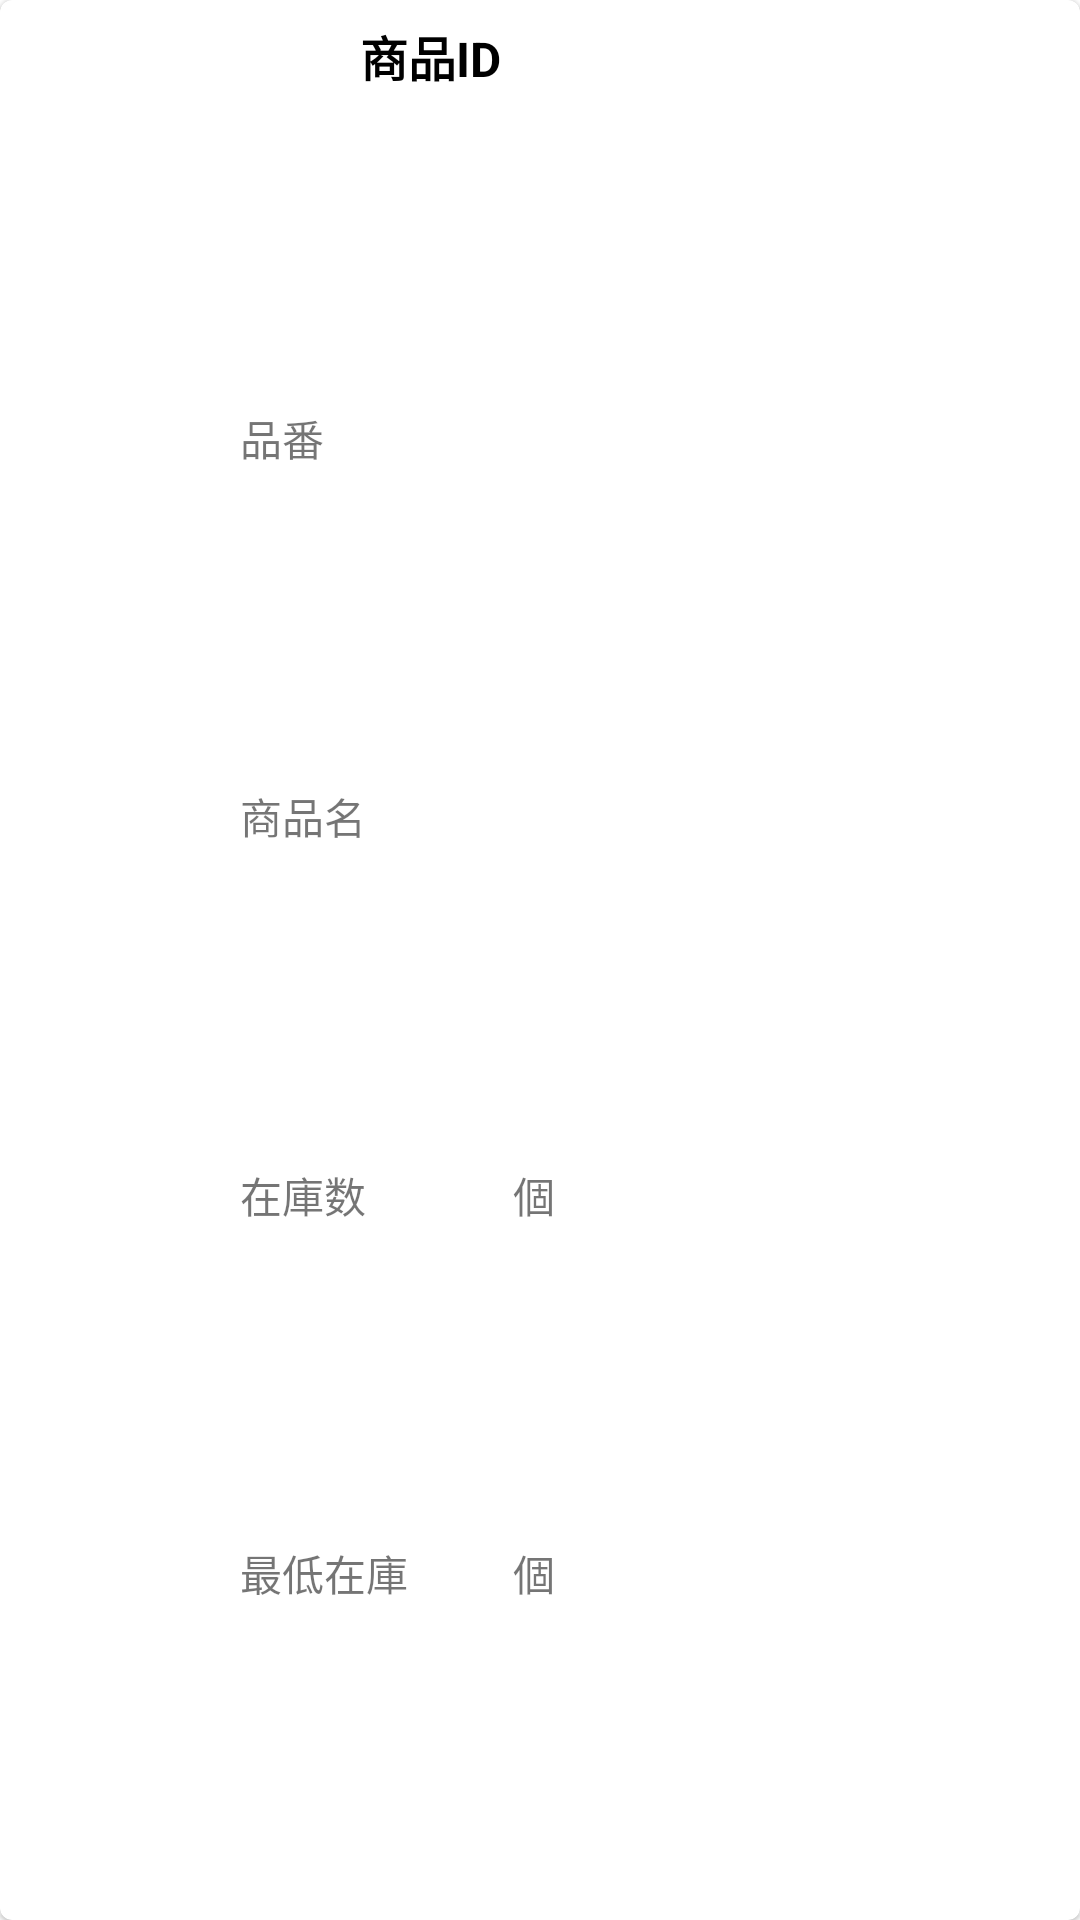

Here is an Android app screen rendered from its layout file. Give the layout XML and the strings, colors and styles it references.
<!-- AndroidManifest.xml: application theme Theme.StockControl -->
<!-- res/layout/activity_stock_replenishment_search_row.xml -->
<?xml version="1.0" encoding="utf-8"?>
<com.google.android.material.card.MaterialCardView xmlns:android="http://schemas.android.com/apk/res/android"
    xmlns:app="http://schemas.android.com/apk/res-auto"
    xmlns:tools="http://schemas.android.com/tools"
    android:layout_width="match_parent"
    android:layout_height="130dp"
    android:layout_marginStart="5dp"
    android:layout_marginEnd="5dp"
    android:layout_marginBottom="10dp">

    <androidx.constraintlayout.widget.ConstraintLayout
        android:layout_width="match_parent"
        android:layout_height="match_parent">

        <TextView
            android:id="@+id/textView"
            android:layout_width="wrap_content"
            android:layout_height="wrap_content"
            android:layout_marginStart="120dp"
            android:layout_marginTop="7dp"
            android:text="@string/product_id"
            android:textColor="@color/black"
            android:textSize="16sp"
            android:textStyle="bold"
            app:layout_constraintStart_toStartOf="parent"
            app:layout_constraintTop_toTopOf="parent" />

        <TextView
            android:id="@+id/productId"
            android:layout_width="wrap_content"
            android:layout_height="wrap_content"
            android:layout_marginStart="32dp"
            android:textColor="@color/black"
            android:textSize="16sp"
            android:textStyle="bold"
            app:layout_constraintStart_toEndOf="@+id/textView"
            app:layout_constraintTop_toTopOf="@+id/textView" />

        <TextView
            android:id="@+id/textView5"
            android:layout_width="wrap_content"
            android:layout_height="wrap_content"
            android:layout_marginStart="80dp"
            android:text="@string/product_number"
            android:textSize="14sp"
            app:layout_constraintBottom_toTopOf="@+id/textView14"
            app:layout_constraintStart_toStartOf="parent"
            app:layout_constraintTop_toBottomOf="@+id/textView" />

        <TextView
            android:id="@+id/textView6"
            android:layout_width="wrap_content"
            android:layout_height="wrap_content"
            android:text="@string/stock_low"
            android:textSize="14sp"
            app:layout_constraintBottom_toBottomOf="parent"
            app:layout_constraintStart_toStartOf="@+id/textView7"
            app:layout_constraintTop_toBottomOf="@+id/textView7" />

        <TextView
            android:id="@+id/textView28"
            android:layout_width="wrap_content"
            android:layout_height="wrap_content"
            android:layout_marginStart="3dp"
            android:text="@string/pieces"
            android:textSize="14sp"
            app:layout_constraintStart_toEndOf="@+id/stockLow"
            app:layout_constraintTop_toTopOf="@+id/textView6" />

        <TextView
            android:id="@+id/textView29"
            android:layout_width="wrap_content"
            android:layout_height="wrap_content"
            android:layout_marginStart="3dp"
            android:text="@string/pieces"
            android:textSize="14sp"
            app:layout_constraintStart_toEndOf="@+id/stockTotalQuantity"
            app:layout_constraintTop_toTopOf="@+id/textView7" />

        <TextView
            android:id="@+id/stockLow"
            android:layout_width="wrap_content"
            android:layout_height="wrap_content"
            android:textSize="14sp"
            app:layout_constraintStart_toStartOf="@+id/stockTotalQuantity"
            app:layout_constraintTop_toTopOf="@+id/textView6" />

        <TextView
            android:id="@+id/stockTotalQuantity"
            android:layout_width="wrap_content"
            android:layout_height="wrap_content"
            android:textSize="14sp"
            app:layout_constraintStart_toStartOf="@+id/productName"
            app:layout_constraintTop_toTopOf="@+id/textView7" />

        <TextView
            android:id="@+id/productName"
            android:layout_width="wrap_content"
            android:layout_height="wrap_content"
            android:textSize="14sp"
            app:layout_constraintStart_toStartOf="@+id/productNumber"
            app:layout_constraintTop_toTopOf="@+id/textView14" />

        <TextView
            android:id="@+id/productNumber"
            android:layout_width="wrap_content"
            android:layout_height="wrap_content"
            android:layout_marginStart="60dp"
            android:textSize="14sp"
            app:layout_constraintStart_toEndOf="@+id/textView5"
            app:layout_constraintTop_toTopOf="@+id/textView5" />

        <TextView
            android:id="@+id/textView7"
            android:layout_width="wrap_content"
            android:layout_height="wrap_content"
            android:text="@string/stock_total_quantity"
            android:textSize="14sp"
            app:layout_constraintBottom_toTopOf="@+id/textView6"
            app:layout_constraintStart_toStartOf="@+id/textView14"
            app:layout_constraintTop_toBottomOf="@+id/textView14" />

        <TextView
            android:id="@+id/textView14"
            android:layout_width="wrap_content"
            android:layout_height="wrap_content"
            android:text="@string/product_name"
            android:textSize="14sp"
            app:layout_constraintBottom_toTopOf="@+id/textView7"
            app:layout_constraintStart_toStartOf="@+id/textView5"
            app:layout_constraintTop_toBottomOf="@+id/textView5" />
    </androidx.constraintlayout.widget.ConstraintLayout>
</com.google.android.material.card.MaterialCardView>
<!-- resources referenced by this layout -->
<resources>
  <color name="black">#FF000000</color>
  <string name="pieces">個</string>
  <string name="product_id">商品ID</string>
  <string name="product_name">商品名</string>
  <string name="product_number">品番</string>
  <string name="stock_low">最低在庫</string>
  <string name="stock_total_quantity">在庫数</string>
  <style name="Theme.StockControl" parent="Theme.MaterialComponents.DayNight.DarkActionBar">
          
          <item name="colorPrimary">@color/purple_500</item>
          <item name="colorPrimaryVariant">@color/purple_700</item>
          <item name="colorOnPrimary">@color/white</item>
          
          <item name="colorSecondary">@color/teal_200</item>
          <item name="colorSecondaryVariant">@color/teal_700</item>
          <item name="colorOnSecondary">@color/black</item>
          
          <item name="android:statusBarColor">?attr/colorPrimaryVariant</item>
          
          //タイトルバー消す
          <item name="windowNoTitle">true</item>
          <item name="windowActionBar">false</item>
          <item name="android:windowFullscreen">true</item>
          <item name="android:windowContentOverlay">@null</item>
      </style>
  <color name="purple_500">#FF6200EE</color>
  <color name="purple_700">#FF3700B3</color>
  <color name="white">#FFFFFFFF</color>
  <color name="teal_200">#FF03DAC5</color>
  <color name="teal_700">#FF018786</color>
</resources>
